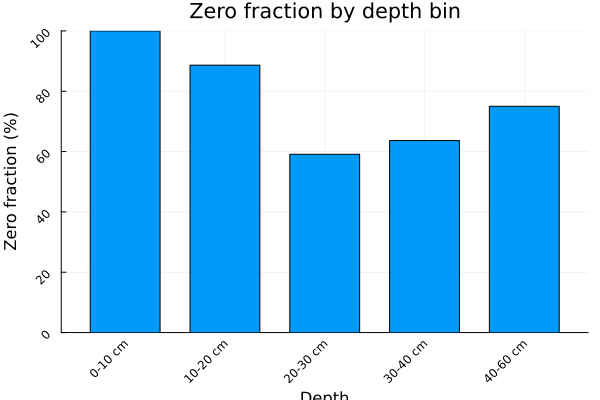

Values plotted in this chart, from the file beside it:
depth_bin, n_zero, n_positive, n_total, zero_frac
0-10 cm, 132, 0, 132, 1.0
10-20 cm, 117, 15, 132, 0.8864
20-30 cm, 52, 36, 88, 0.5909
30-40 cm, 84, 48, 132, 0.6364
40-60 cm, 132, 44, 176, 0.75
